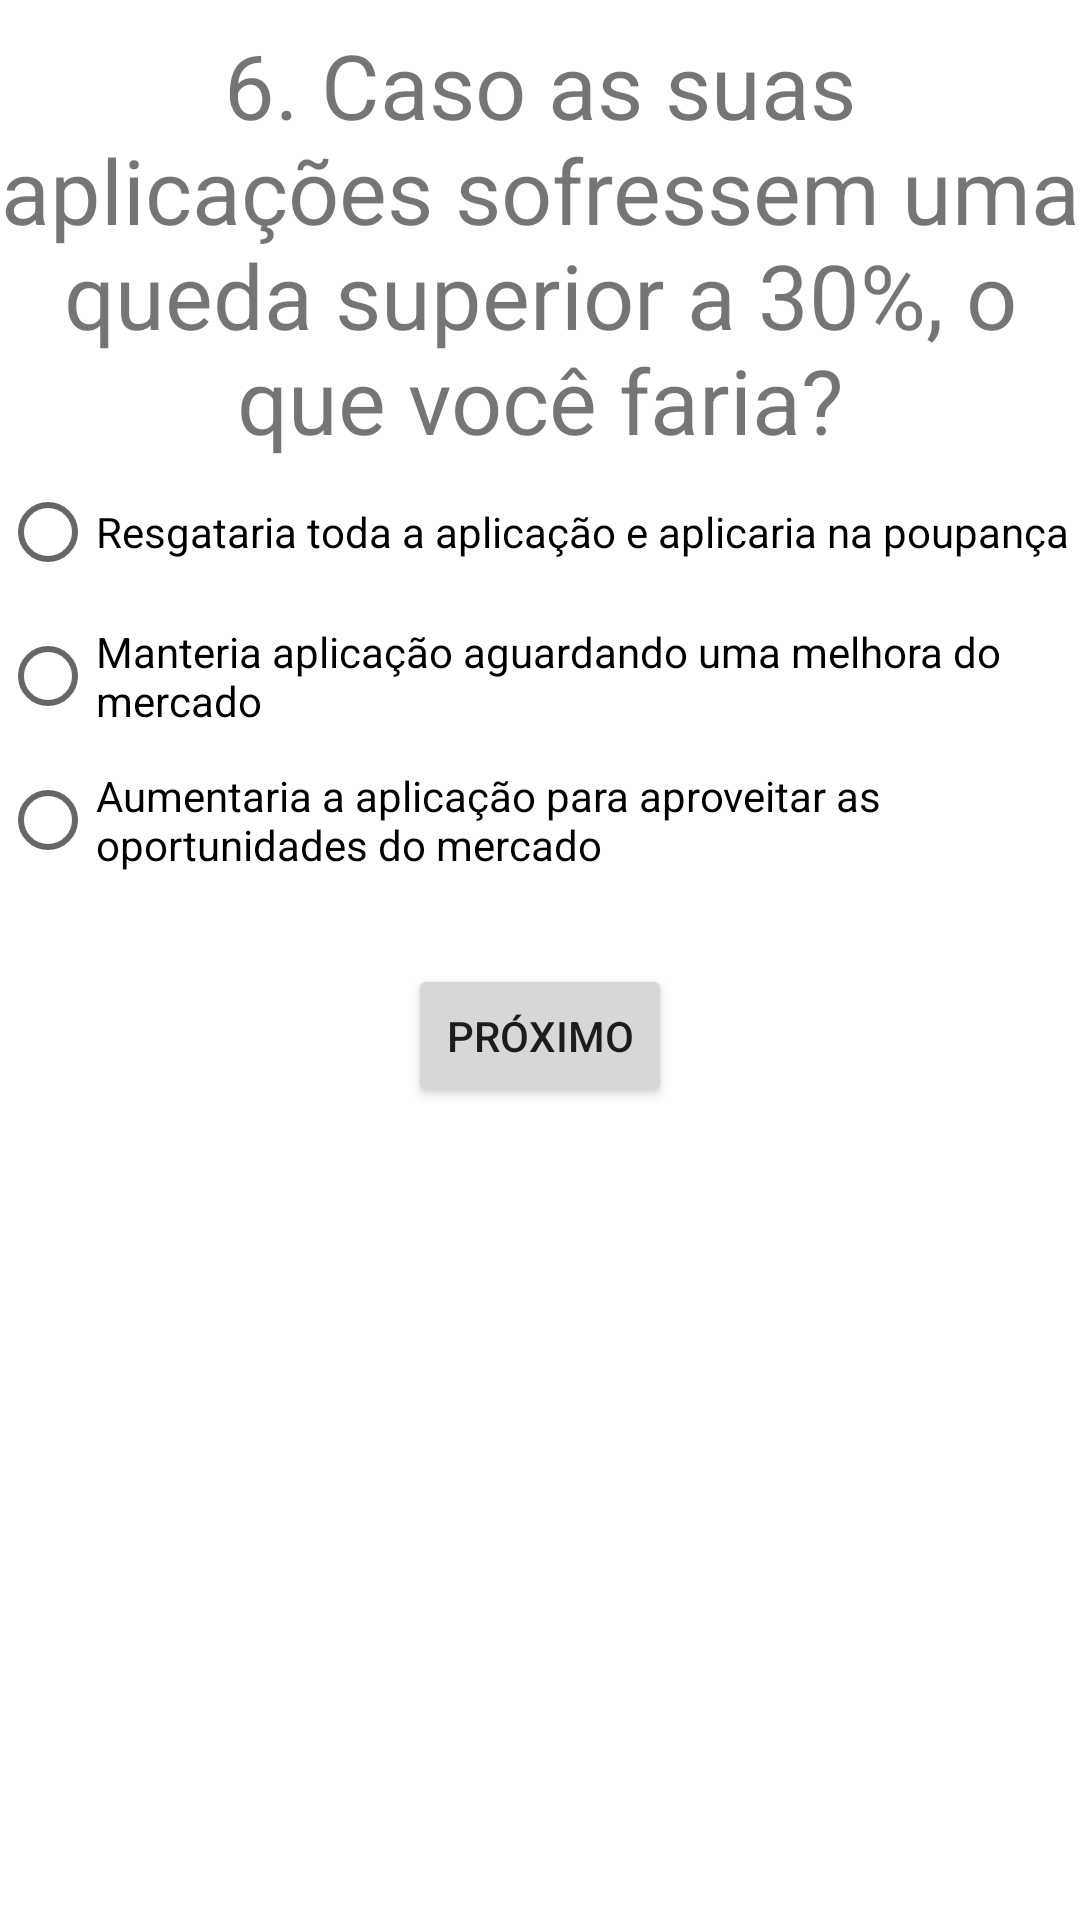

Reconstruct the res/layout file that produces this screen, plus the resources it refers to.
<!-- AndroidManifest.xml: application theme Theme.TP3FDAInvestidor -->
<!-- res/layout/fragment_pergunta6.xml -->
<?xml version="1.0" encoding="utf-8"?>
<androidx.constraintlayout.widget.ConstraintLayout xmlns:android="http://schemas.android.com/apk/res/android"
    xmlns:app="http://schemas.android.com/apk/res-auto"
    xmlns:tools="http://schemas.android.com/tools"
    android:id="@+id/frameLayout6"
    android:layout_width="match_parent"
    android:layout_height="match_parent"
    tools:context=".fragment.Pergunta6Fragment">

    <TextView
        android:id="@+id/textView3"
        android:layout_width="wrap_content"
        android:layout_height="wrap_content"
        android:layout_marginStart="8dp"
        android:layout_marginTop="8dp"
        android:layout_marginEnd="8dp"
        android:text="6. Caso as suas aplicações sofressem uma queda superior a 30%, o que você faria?"
        android:textAlignment="center"
        android:textSize="30sp"
        app:layout_constraintEnd_toEndOf="parent"
        app:layout_constraintStart_toStartOf="parent"
        app:layout_constraintTop_toTopOf="parent" />

    <RadioGroup
        android:id="@+id/radioGroup"
        android:layout_width="wrap_content"
        android:layout_height="wrap_content"
        app:layout_constraintStart_toStartOf="parent"
        app:layout_constraintTop_toBottomOf="@+id/textView3">

        <RadioButton
            android:id="@+id/radioButton8"
            android:layout_width="match_parent"
            android:layout_height="wrap_content"
            android:text="Resgataria toda a aplicação e aplicaria na poupança" />

        <RadioButton
            android:id="@+id/radioButton9"
            android:layout_width="match_parent"
            android:layout_height="wrap_content"
            android:text="Manteria aplicação aguardando uma melhora do mercado" />

        <RadioButton
            android:id="@+id/radioButton10"
            android:layout_width="match_parent"
            android:layout_height="wrap_content"
            android:text="Aumentaria a aplicação para aproveitar as oportunidades do mercado" />
    </RadioGroup>

    <Button
        android:id="@+id/buttonPergunta7"
        android:layout_width="wrap_content"
        android:layout_height="wrap_content"
        android:layout_marginTop="24dp"
        android:text="próximo"
        app:layout_constraintEnd_toEndOf="parent"
        app:layout_constraintStart_toStartOf="parent"
        app:layout_constraintTop_toBottomOf="@+id/radioGroup" />
</androidx.constraintlayout.widget.ConstraintLayout>
<!-- resources referenced by this layout -->
<resources>
  <style name="Theme.TP3FDAInvestidor" parent="Theme.MaterialComponents.DayNight.DarkActionBar">
          
          <item name="colorPrimary">@color/purple_500</item>
          <item name="colorPrimaryVariant">@color/purple_700</item>
          <item name="colorOnPrimary">@color/white</item>
          
          <item name="colorSecondary">@color/teal_200</item>
          <item name="colorSecondaryVariant">@color/teal_700</item>
          <item name="colorOnSecondary">@color/black</item>
          
          <item name="android:statusBarColor" tools:targetApi="l">?attr/colorPrimaryVariant</item>
          
      </style>
  <!-- not gathered from this repository: default colours our renderer supplied (Android Studio template values) -->
  <color name="purple_500">#FF6200EE</color>
  <color name="purple_700">#FF3700B3</color>
  <color name="teal_200">#FF03DAC5</color>
  <color name="teal_700">#FF018786</color>
  <color name="black">#FF000000</color>
  <color name="white">#FFFFFFFF</color>
</resources>
